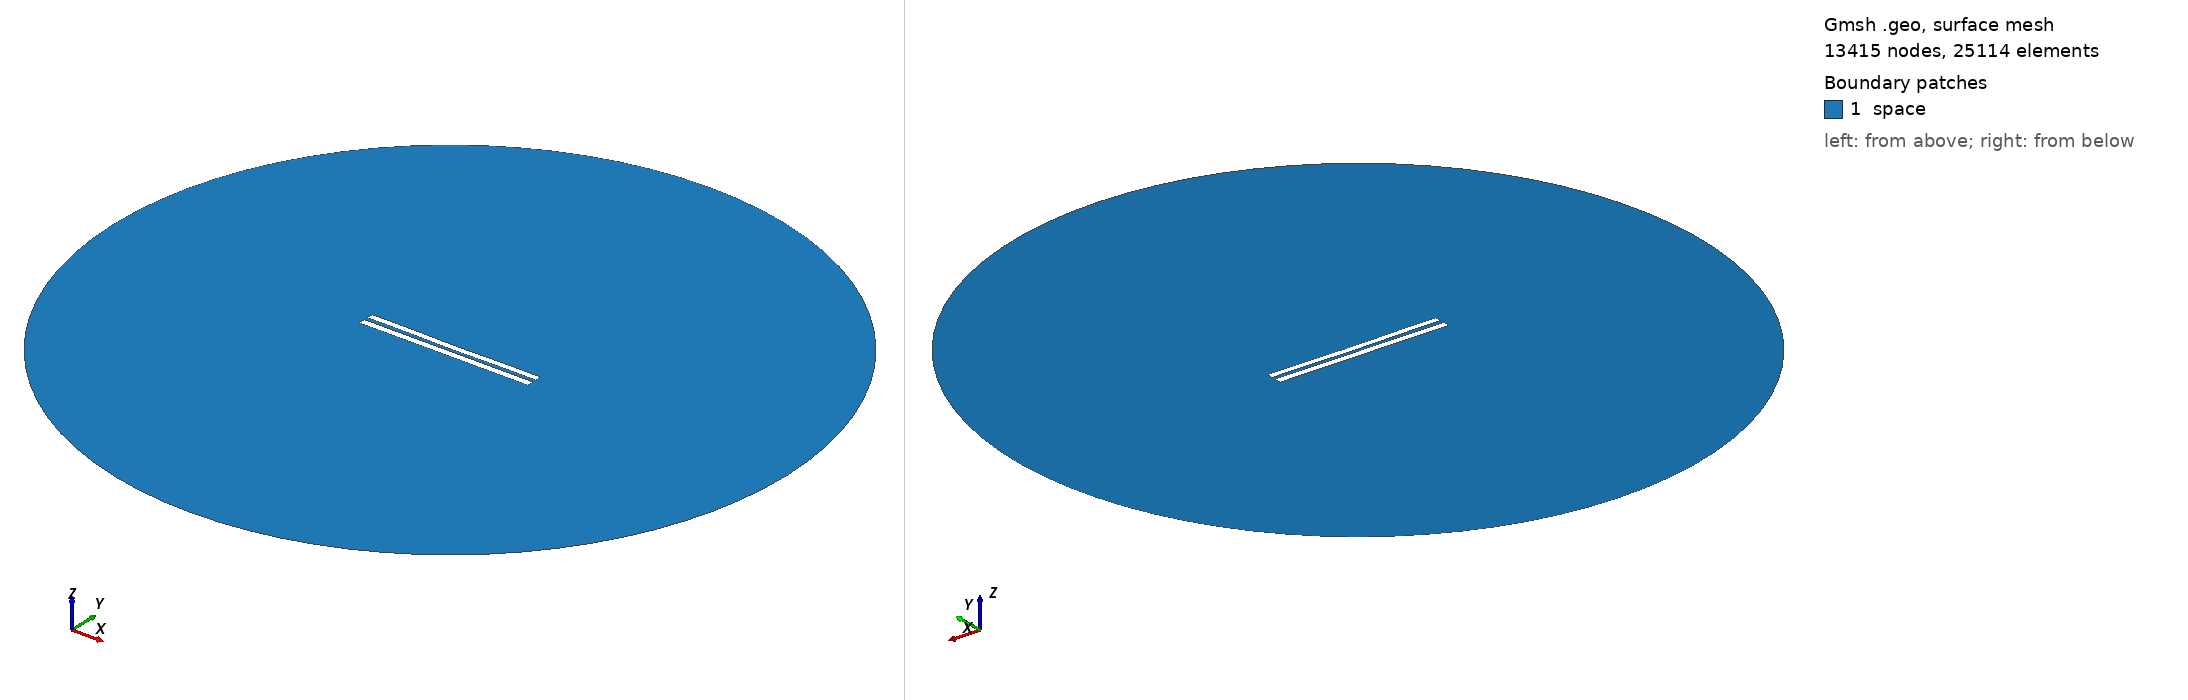

Gmsh geometry script, surface-meshed: 13415 nodes, 25114 surface elements. Boundary patches (legend numbers): 1 space. Left view from above one corner, right view from below the opposite corner. Legend entries are the model's physical surfaces. The drawing asked Gmsh for element sizes between 1% and 20% of the model's largest extent; the script's own settings can give other sizes.

=== 5639.geo (drawn) ===
//---------------------------------------
// Geometry kernel
//---------------------------------------

SetFactory("OpenCASCADE");



//---------------------------------------
// Parameters of the geometry
//---------------------------------------

// Overetch of the upper plate
overetch = 0.125;

// Distance between the plates
distance = 2.5;

// Discretization over the x axis (for the deformation)
nx = 50; 

// Length of the plate
L = 100 - overetch; 

// Number of modes
n = 4; 

// 1st mode coefficient
coeff(1) = -0.15;
beta(1) = 0.596864 * 3.1415926535 / L;

// 2nd mode coefficient
coeff(2) = -0.15;
beta(2) = 1.49418 * 3.1415926535 / L;

// 3rd mode coefficient
coeff(3) = 0.0;
beta(3) = 2.50025 * 3.1415926535 / L;

// 4th mode coefficient
coeff(4) = 0.07499999999999998;
beta(4) = 3.49999 * 3.1415926535 / L;



//---------------------------------------
// Upper plate (deformed rectangle)
//---------------------------------------

// Coordiantes of the upper plate
xmin = -50;
xmax = 50 - overetch;

// Height of the upper plate
yheight = 4 - 2 * overetch;

// Indexes of the points
UpperID[] = {};
LowerID[] = {};
LeftID[] = {};
RightID[] = {};

// Point index
p = 1;

// Horizontal edges
For i In {1:nx}
    x = xmin + (i-1)*(xmax - xmin)/(nx-1);

    y_bottom = distance / 2 + overetch;
    For j In {1:n}
        C = (Cosh(beta(j)*L) + Cos(beta(j)*L)) / (Sinh(beta(j)*L) + Sin(beta(j)*L));
        y_bottom  = y_bottom + coeff(j) * (Cosh(beta(j)*(x+50)) - Cos(beta(j)*(x+50)) - C * (Sinh(beta(j)*(x+50)) - Sin(beta(j)*(x+50))));
    EndFor

    y_top = y_bottom + yheight;

    Point(p) = {x, y_top, 0, 1.0};
    UpperID[i] = p;
    p = p + 1;

    Point(p) = {x, y_bottom, 0, 1.0};
    LowerID[i] = p;
    p = p + 1;
EndFor

// Create point lists
UpperPts[] = {}; LowerPts[] = {};
For i In {1:nx}
  UpperPts[] += {UpperID[i]};
  LowerPts[] += {LowerID[i]};
EndFor

// Build splines
Spline(1) = {UpperPts[]};
Spline(2) = {LowerPts[]};
Line(3) = {LowerPts[nx-1], UpperPts[nx-1]};
Line(4) = {LowerPts[0], UpperPts[0]};

// Build the plane surface
Curve Loop(1) = {2, 3, -1, -4};
Plane Surface(1) = {1};



//---------------------------------------
// Lower plate (rectangle)
//---------------------------------------

// Vertices
Point(1001) = {-50, -1, 0, 1.0};
Point(1002) = { 50, -1, 0, 1.0};
Point(1003) = { 50,  -5, 0, 1.0};
Point(1004) = {-50,  -5, 0, 1.0};

// Edges
Line(5) = {1001, 1002};
Line(6) = {1002, 1003};
Line(7) = {1003, 1004};
Line(8) = {1004, 1001};

// Plane surface
Line Loop(2) = {5, 6, 7, 8};
Plane Surface(2) = {2}; 



//---------------------------------------
// Outer (fictious) boundary
//---------------------------------------

// Points
Point(1005) = {0, 0, 0};       // Center
Point(1006) = {200, 0, 0};     // Start point
Point(1007) = {0, 200, 0};     // 90 degrees
Point(1008) = {-200, 0, 0};    // 180 degrees
Point(1009) = {0, -200, 0};    // 270 degrees

// Circle arcs (each needs start, center, end)
Circle(9) = {1006, 1005, 1007};
Circle(10) = {1007, 1005, 1008};
Circle(11) = {1008, 1005, 1009};
Circle(12) = {1009, 1005, 1006};

// Plane surface for the entire domain
Curve Loop(3) = {9, 10, 11, 12};
Surface(3) = {3};

// Subtract the plates from the whole domain to obtain the actual domain where we want to solve the equations
BooleanDifference{ Surface{3}; Delete; }{ Surface{1}; Surface{2}; Delete; }




//---------------------------------------
// Transfinite Lines/Curves
//---------------------------------------

// Set the number of points on the boundaries
r = 7;

// Plates
Transfinite Curve {1, 2} = 50*r Using Progression 1;
Transfinite Curve {3, 4} = 2*r Using Progression 1;
Transfinite Line {5, 7} = 50*r Using Progression 1;
Transfinite Line {6, 8} = 2*r Using Progression 1;

// Outer boundary
Transfinite Line {9, 10, 11, 12} = 20 Using Progression 1;



//---------------------------------------
// Physical groups
//---------------------------------------                

// Physical curves (boundaries)
Physical Line("force_segment", 10) = {2};
Physical Line("upper_plate", 11) = {1, 3, 4};
Physical Line("lower_plate", 12) = {5, 6, 7, 8};
Physical Line("boundary", 20) = {9, 10, 11, 12};

// Physical Surfaces
Physical Surface("space", 30) = {3};



//---------------------------------------
// 6. Generate the Mesh
//---------------------------------------

// 2D mesh generation
Mesh 2;
